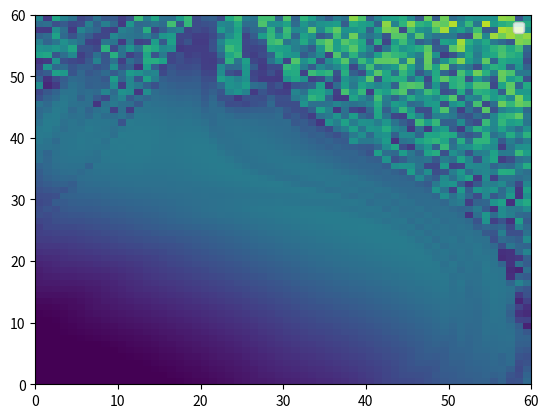

Source code (Python): (Note: this script raises an exception after producing the figure.)
# Моделирование двойного математического маятника методом Эйлера и Рунге-Кутты #
import sys
import numpy as np
import matplotlib.pyplot as plt
import matplotlib.animation as animation
from matplotlib.cm import get_cmap

# PHYSICS #

choice = ""

# Choose you destiny:
if len(sys.argv) == 1:
    print("Not to choose is a choice too, i will choose Q for you, no need to thank me")
    choice = "Q"
else:
    choice = sys.argv[1]

L1_min = L1_max = 1
L2_min = L2_max = 1
M1_min = M1_max = 1
M2_min = M2_max = 1
Q1_min = Q1_max = np.pi/4
Q2_min = Q2_max = np.pi/4
P1_min = P1_max = 1
P2_min = P2_max = 1

match choice.lower():
    case "l":
        L1_min = 0.15; L1_max = 1
        L2_min = 0.15; L2_max = 1
    case "m":
        M1_min = 0.15; M1_max = 1
        M2_min = 0.15; M2_max = 1
    case "q":
        Q1_min = 0.5; Q1_max = 2
        Q2_min = 0.5; Q2_max = 2
    case "p":
        P1_min = 0.05; P1_max = 1
        P2_min = 0.05; P2_max = 1

PendelumsWidth = 60
PendelumsHeight = 60
PendelumsCount = PendelumsWidth*PendelumsHeight

S_0 = np.zeros((8, PendelumsCount))

#Q1_0 = (np.zeros(PendelumsWidth).reshape((-1,1)) + np.linspace(Q1_min, Q1_max,PendelumsHeight).reshape((1,-1))).reshape(-1)
#Q2_0 = (np.zeros(PendelumsHeight).reshape((1,-1)) + np.linspace(Q2_min, Q2_max,PendelumsWidth).reshape((-1,1))).reshape(-1)
# above can be replaced with numpy.repeat and numpy.tile, both repeat arrays but differently
#   >>> a = np.array([1,2,3])
#   >>> np.repeat(a,3)
#   array([1, 1, 1, 2, 2, 2, 3, 3, 3])
#   >>> np.tile(a,3)
#   array([1, 2, 3, 1, 2, 3, 1, 2, 3])
Q1_0 = np.tile(np.linspace(Q1_min, Q1_max,PendelumsHeight),PendelumsWidth)
Q2_0 = np.repeat(np.linspace(Q2_min, Q2_max,PendelumsWidth),PendelumsHeight)

M1_0 = np.tile(np.linspace(M1_min, M1_max,PendelumsHeight),PendelumsWidth)
M2_0 = np.repeat(np.linspace(M2_min, M2_max,PendelumsWidth),PendelumsHeight)

L1_0 = np.tile(np.linspace(L1_min, L1_max,PendelumsHeight),PendelumsWidth)
L2_0 = np.repeat(np.linspace(L2_min, L2_max,PendelumsWidth),PendelumsHeight)

P1_0 = np.tile(np.linspace(P1_min, P1_max,PendelumsHeight),PendelumsWidth)
P2_0 = np.repeat(np.linspace(P2_min, P2_max,PendelumsWidth),PendelumsHeight)

S_0[0] = Q1_0
S_0[1] = Q2_0
S_0[2] = M1_0
S_0[3] = M2_0
S_0[4] = L1_0
S_0[5] = L2_0
S_0[6] = P1_0
S_0[7] = P2_0

G = 9.8

def Lagrangian(s):
    q1,q2,M1,M2,L1,L2,p1,p2 = s
    U = G*((M1+M2)*L1*np.cos(q1) + M2*L2*np.cos(q2))
    return Hamiltonian(s) - 2*U

def Hamiltonian(s):
    q1,q2,M1,M2,L1,L2,p1,p2 = s

    f = L1*L2*(M1+M2*np.sin(q1-q2)**2)

    return (M2*L2**2*p1**2 + (M1+M2)*L1**2*p2**2 - 2*M2*L1*L2*p1*p2*np.cos(q1-q2) )/(2*M2*L1*L2*f) - \
       (M1+M2)*G*L1*np.cos(q1) - M2*G*L2*np.cos(q2)

# Решаем уравнение s' = D(s) #

def D(t, s):
    q1,q2,M1,M2,L1,L2,p1,p2 = s

    f = L1*L2*(M1+M2*np.sin(q1-q2)**2)

    h1 = p1*p2*np.sin(q1-q2)/f
    h2 = (M2*L2**2*p1**2 + (M1+M2)*L1**2*p2**2 - 2*M2*L1*L2*p1*p2*np.cos(q1-q2))/(2*f**2)

    return np.array((
        (L2*p1 - L1*np.cos(q1-q2)*p2 )/(L1*f),

        (-M2*L2*np.cos(q1-q2)*p1 + (M1+M2)*L1*p2)/(M2*L2*f),
        
        np.array([0]*PendelumsCount), # we add all those back later
        np.array([0]*PendelumsCount),
        np.array([0]*PendelumsCount),
        np.array([0]*PendelumsCount),

        -(M1+M2)*G*L1*np.sin(q1) - h1 + h2*np.sin(2*(q1-q2)),

        -M2*G*L2*np.sin(q2) + h1 - h2*np.sin(2*(q1-q2))
    ))

# NUMERIC #

FPS = 20

DeltaT = 0.05

T_min, T_max = 0, 10

StepsNumber = int( (T_max-T_min) * FPS )

#TimeAxes = np.linspace(T_min, T_max, StepsNumber+1)

StateHistory = np.zeros((8, PendelumsCount, StepsNumber+1))

import time

t = time.time()

## Prosessing #

# for i in range(PendelumsCount):
#     StateHistory[:,i] = solve_ivp(fun=D, t_span=(T_min, T_max), y0=S_0[:,i], method='RK45', t_eval=TimeAxes, first_step=DeltaT, max_step=DeltaT).y

StateHistory[:,:,0] = S_0

def RK4_step(s):
    d1 = DeltaT*D(0,s)
    d2 = DeltaT*D(0,s+d1/2)
    d3 = DeltaT*D(0,s+d2/2)
    d4 = DeltaT*D(0,s+d3)

    return s + ( d1 + 2*d2 + 2*d3 + d4 )/6

for i in range(StepsNumber):
    StateHistory[:,:,i+1] = RK4_step(StateHistory[:,:,i])

print(time.time()-t)

# Enegry = Hamiltonian(StateHistory)

# plt.plot(TimeAxes, Enegry)
# plt.show()

# plt.plot(TimeAxes, StateHistory[0])
# plt.plot(TimeAxes, StateHistory[1])
# plt.plot(TimeAxes, PEnegry)
# plt.plot(TimeAxes, LEnergy)

# plt.plot(TimeAxes, StateHistory[:,3])

# plt.show()



def show_pendulum_move(StateHistory):

    L = np.transpose(Lagrangian(StateHistory).reshape((PendelumsWidth,PendelumsHeight, StepsNumber+1)), [1,0,2])

    Fig, Ax = plt.subplots()

    CMap = get_cmap('copper')

    #Lines = [Ax.plot([], [], lw=1,marker=',', color='black')[0] for j in range(PendelumsCount)]

    graph = Ax.pcolormesh(L[:,:,0])

    Ax.legend()

    def loop_animation(i):
        graph.set_array(L[:,:,i])

        return graph

    ani = animation.FuncAnimation(
        fig=Fig, 
        func=loop_animation, 
        frames=StepsNumber, 
        interval=1000/FPS
    )
    ani.save("multy2_double_pendulum_lagrange_l.mkv", writer='ffmpeg')
    #plt.show()

show_pendulum_move(StateHistory)
